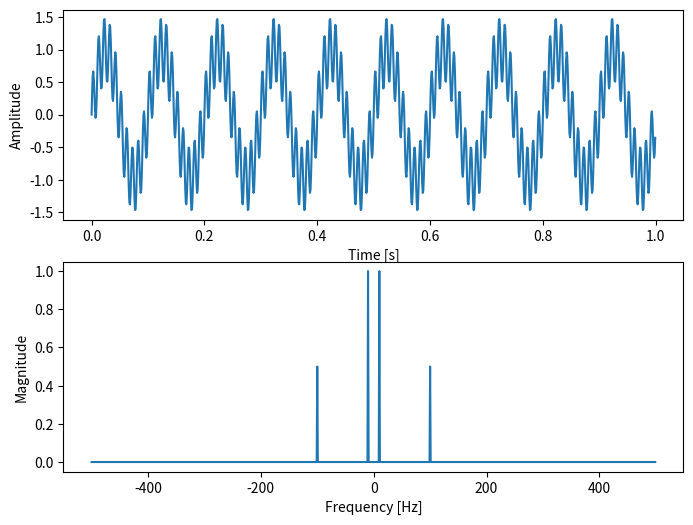

Write Python code to recreate this figure.
import numpy as np
import matplotlib.pyplot as plt

# サンプリング周波数
fs = 1000

# 時間軸
t = np.arange(0, 1, 1/fs)

# 周波数と振幅
f1 = 10
f2 = 100
A1 = 1
A2 = 0.5

# sin波
x = A1 * np.sin(2 * np.pi * f1 * t) + A2 * np.sin(2 * np.pi * f2 * t)

# FFT
X = np.fft.fft(x)

# 周波数成分
freq = np.fft.fftfreq(len(x), d=1/fs)
idx = np.argsort(freq)
# subplots
fig, axs = plt.subplots(2, 1, figsize=(8, 6))

# 元のsin波
axs[0].plot(t, x)
axs[0].set_xlabel('Time [s]')
axs[0].set_ylabel('Amplitude')

# 周波数成分
#axs[1].stem(freq[idx], np.abs(X[idx]) * 2 / len(x))
axs[1].plot(freq[idx], np.abs(X[idx]) * 2 / len(x))
axs[1].set_xlabel('Frequency [Hz]')
axs[1].set_ylabel('Magnitude')
plt.show()
